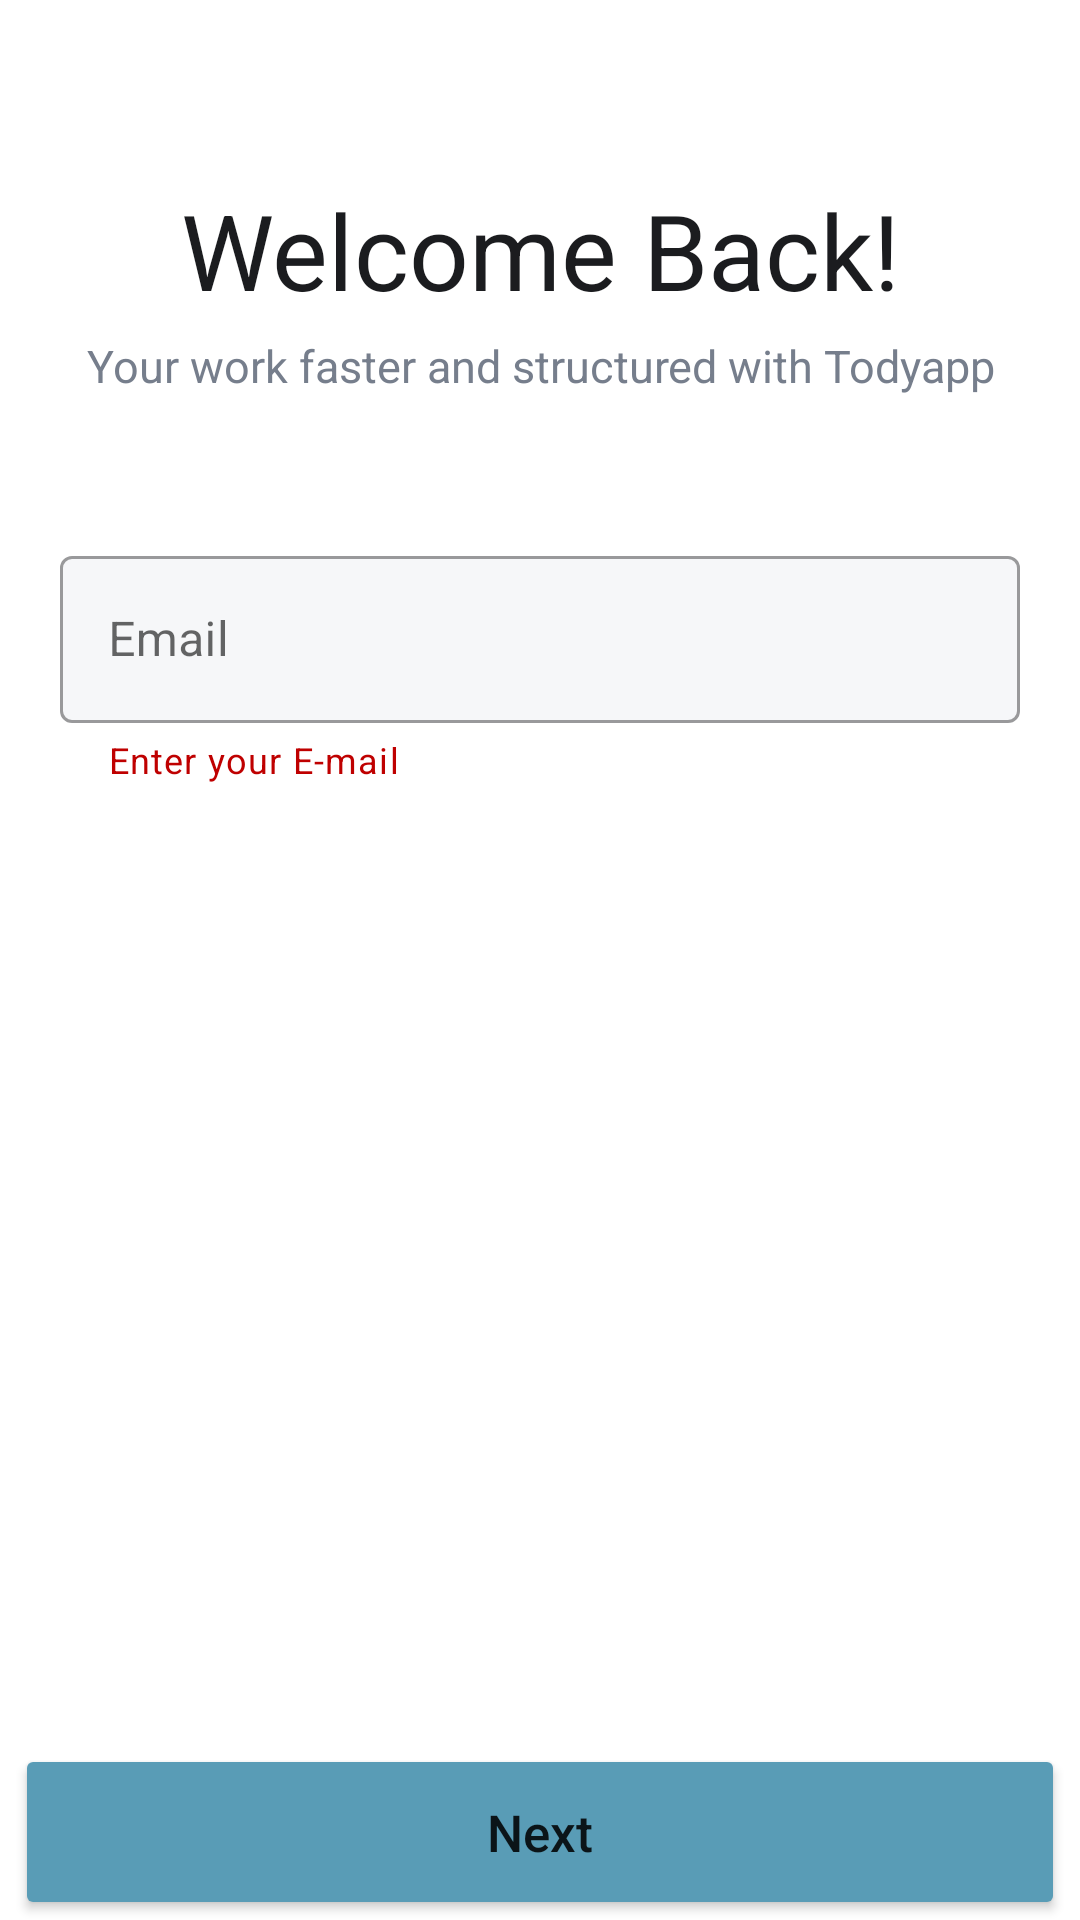

The Android layout XML behind this screen, and the referenced resources:
<!-- AndroidManifest.xml: application theme Theme.TodoListTutorial -->
<!-- res/layout/activity_login1.xml -->
<?xml version="1.0" encoding="utf-8"?>
<RelativeLayout xmlns:android="http://schemas.android.com/apk/res/android"
    xmlns:app="http://schemas.android.com/apk/res-auto"
    xmlns:tools="http://schemas.android.com/tools"
    android:layout_width="match_parent"
    android:layout_height="match_parent"
    tools:context=".login.LoginActivity1">

        <TextView
            android:id="@+id/login"
            android:layout_width="1080dp"
            android:layout_height="wrap_content"
            android:layout_marginTop="60dp"
            android:text="Welcome Back!"
            android:textColor="@color/toplogin"
            android:textSize="35sp"
            android:textAlignment="center"/>
        <TextView
            android:id="@+id/logintext1"
            android:layout_below="@id/login"
            android:layout_width="1080dp"
            android:layout_height="wrap_content"
            android:layout_marginTop="5dp"
            android:text="Your work faster and structured with Todyapp"
            android:textColor="#767E8C"
            android:textSize="15sp"
            android:textAlignment="center"/>


    <com.google.android.material.textfield.TextInputLayout
        android:id="@+id/inputemail"
        style="@style/Widget.MaterialComponents.TextInputLayout.OutlinedBox"
        android:layout_width="match_parent"
        android:layout_height="wrap_content"
        android:layout_below="@+id/logintext1"
        android:layout_marginTop="28dp"
        android:padding="20dp"
        app:boxBackgroundColor="@color/box"
        app:helperText="Enter your E-mail"
        app:helperTextTextColor="@color/red">

        <com.google.android.material.textfield.TextInputEditText
            android:id="@+id/editemail"
            android:layout_width="match_parent"
            android:layout_height="wrap_content"
            android:hint="Email"
            android:inputType="textEmailAddress"
            android:lines="1" />

    </com.google.android.material.textfield.TextInputLayout>



        <Button
            android:id="@+id/buttonnext"
            android:layout_width="350dp"
            android:layout_height="60dp"
            android:layout_below="@id/inputemail"
            android:layout_marginTop="300dp"
            android:backgroundTint="@color/main_color"
            android:layout_centerHorizontal="true"
            android:text="Next"
            android:textSize="17sp"
            android:textAllCaps="false"
            app:cornerRadius="15dp"
            />

</RelativeLayout>
<!-- resources referenced by this layout -->
<resources>
  <color name="box">#F6F7F9</color>
  <color name="main_color">#599CB6</color>
  <color name="red">#BF0000</color>
  <color name="toplogin">#1B1C1F</color>
  <style name="Theme.TodoListTutorial" parent="Theme.MaterialComponents.DayNight.NoActionBar">
          
          <item name="colorPrimary">@color/purple_500</item>
          <item name="colorPrimaryVariant">@color/main_color</item>
          <item name="colorOnPrimary">@color/white</item>
          
          <item name="colorSecondary">@color/teal_200</item>
          <item name="colorSecondaryVariant">@color/teal_700</item>
          <item name="colorOnSecondary">@color/black</item>
          
          <item name="android:statusBarColor" tools:targetApi="l">?attr/colorPrimaryVariant</item>
          
      </style>
  <color name="purple_500">#FF6200EE</color>
  <color name="white">#FFFFFFFF</color>
  <color name="teal_200">#FF03DAC5</color>
  <color name="teal_700">#FF018786</color>
  <color name="black">#FF000000</color>
</resources>
